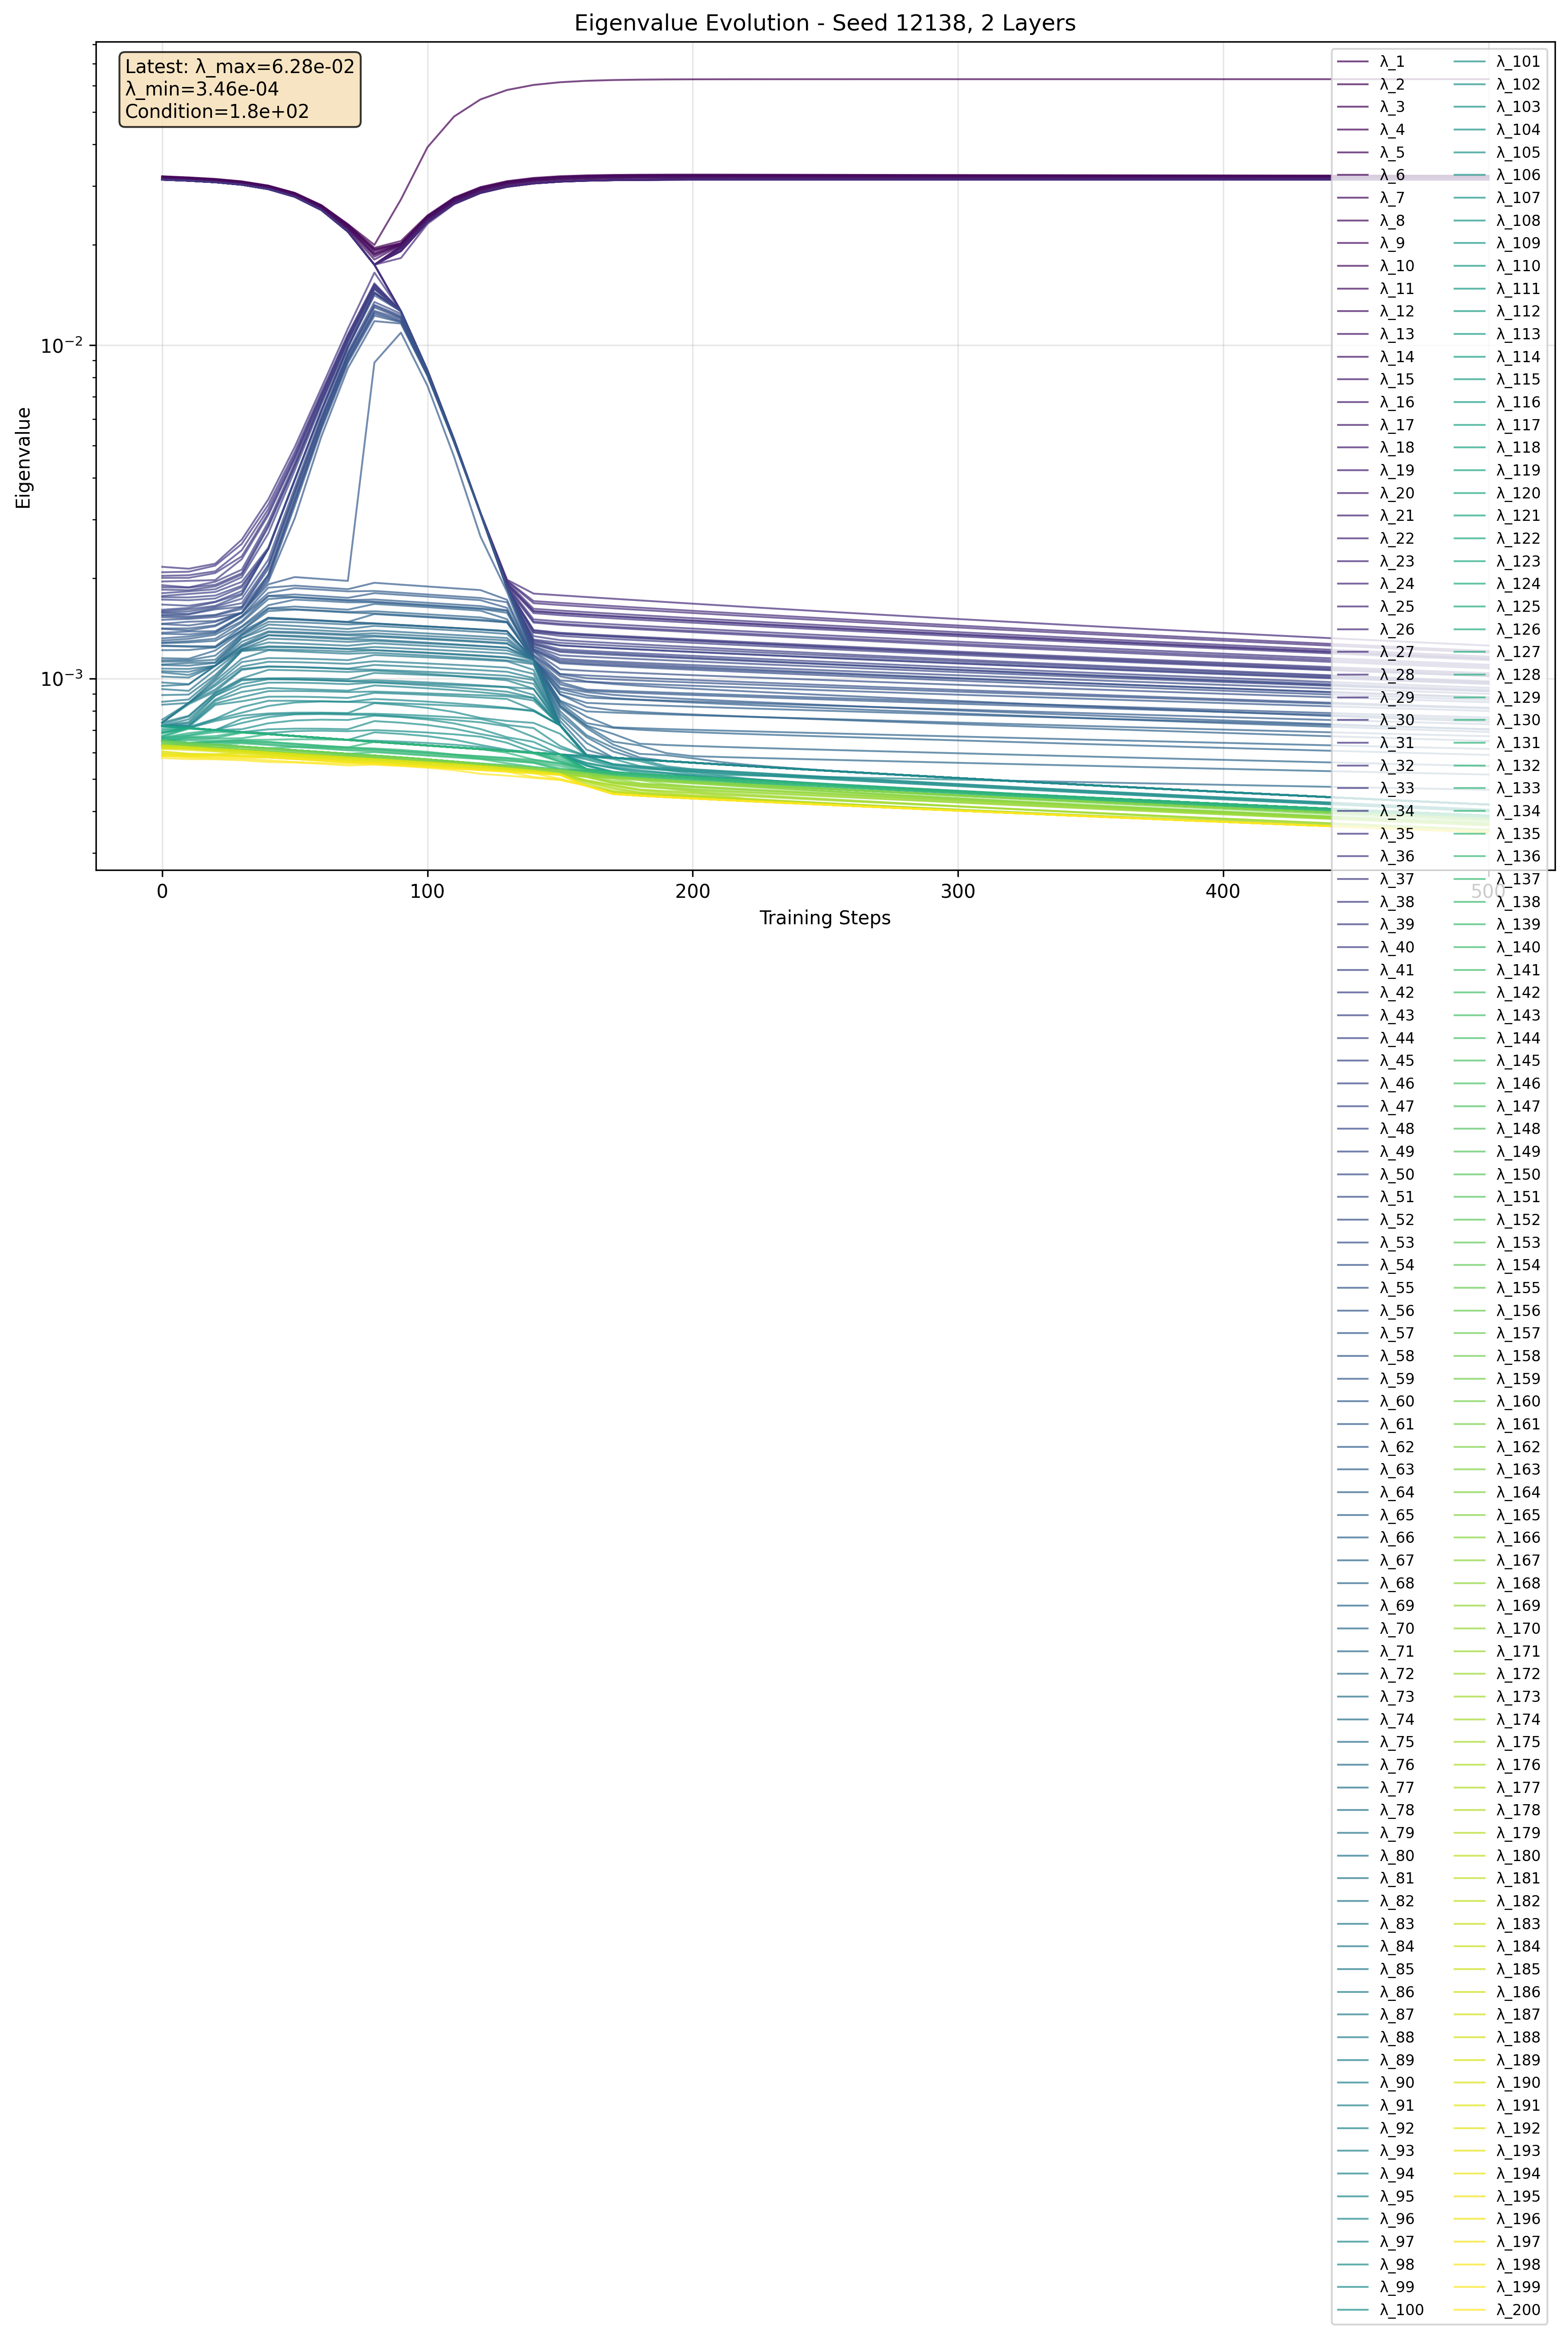

Values plotted in this chart, from the file beside it:
step, eigenvalue_index, eigenvalue, log_eigenvalue
0, 1, 0.03211, -1.493
0, 2, 0.03209, -1.494
0, 3, 0.03204, -1.494
0, 4, 0.03195, -1.495
0, 5, 0.0319, -1.496
0, 6, 0.03184, -1.497
0, 7, 0.03175, -1.498
0, 8, 0.03171, -1.499
0, 9, 0.03163, -1.5
0, 10, 0.03155, -1.501
0, 11, 0.03138, -1.503
0, 12, 0.03138, -1.503
0, 13, 0.03138, -1.503
0, 14, 0.03138, -1.503
0, 15, 0.03138, -1.503
0, 16, 0.03138, -1.503
0, 17, 0.03138, -1.503
0, 18, 0.03138, -1.503
0, 19, 0.03138, -1.503
0, 20, 0.03138, -1.503
0, 21, 0.03138, -1.503
0, 22, 0.03138, -1.503
0, 23, 0.03138, -1.503
0, 24, 0.03138, -1.503
0, 25, 0.03138, -1.503
0, 26, 0.03138, -1.503
0, 27, 0.03138, -1.503
0, 28, 0.03138, -1.503
0, 29, 0.03138, -1.503
0, 30, 0.03138, -1.503
0, 31, 0.03138, -1.503
0, 32, 0.03138, -1.503
0, 33, 0.002164, -2.665
0, 34, 0.002084, -2.681
0, 35, 0.002033, -2.692
0, 36, 0.002004, -2.698
0, 37, 0.001955, -2.709
0, 38, 0.001906, -2.72
0, 39, 0.001879, -2.726
0, 40, 0.001848, -2.733
0, 41, 0.001803, -2.744
0, 42, 0.001769, -2.752
0, 43, 0.001755, -2.756
0, 44, 0.001725, -2.763
0, 45, 0.001667, -2.778
0, 46, 0.001608, -2.794
0, 47, 0.001594, -2.798
0, 48, 0.001581, -2.801
0, 49, 0.001573, -2.803
0, 50, 0.001551, -2.809
0, 51, 0.001544, -2.811
0, 52, 0.001528, -2.816
0, 53, 0.0015, -2.824
0, 54, 0.00146, -2.836
0, 55, 0.001457, -2.837
0, 56, 0.001413, -2.85
0, 57, 0.00141, -2.851
0, 58, 0.001372, -2.863
0, 59, 0.001362, -2.866
0, 60, 0.00132, -2.879
... 10,140 more rows
